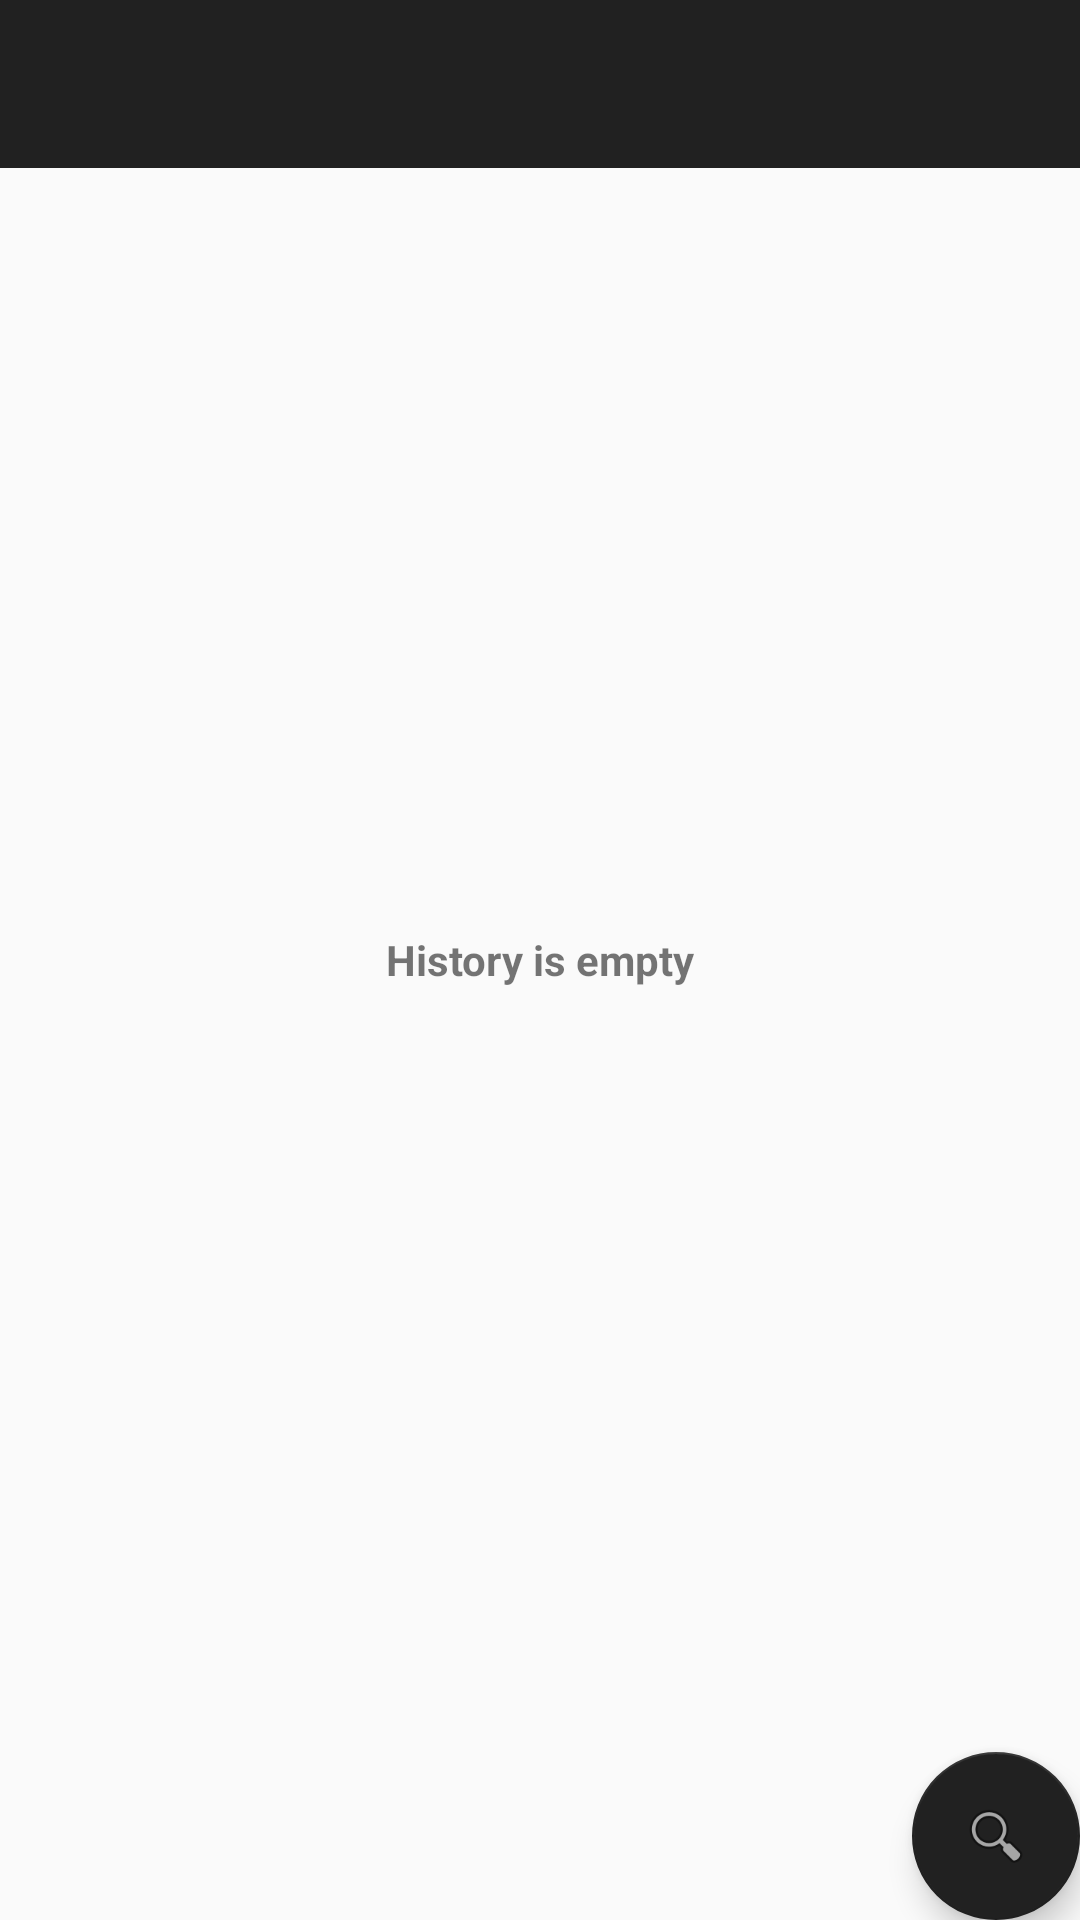

The Android layout XML behind this screen, and the referenced resources:
<!-- AndroidManifest.xml: activity theme MyTheme -->
<!-- res/layout/activity_main.xml -->
<?xml version="1.0" encoding="utf-8"?>
<FrameLayout xmlns:android="http://schemas.android.com/apk/res/android"
    xmlns:app="http://schemas.android.com/apk/res-auto"
    xmlns:tools="http://schemas.android.com/tools"
    android:layout_width="match_parent"
    android:layout_height="match_parent"
    tools:context=".MainActivity">

    <TextView
        android:id="@+id/empty"
        android:layout_width="wrap_content"
        android:layout_height="wrap_content"
        android:layout_gravity="center"
        android:text="History is empty"
        android:textStyle="bold" />


    <com.google.android.material.appbar.AppBarLayout
        android:layout_width="match_parent"
        android:layout_height="wrap_content"
        android:theme="@style/AppTheme.AppBarOverlay">

        <androidx.appcompat.widget.Toolbar
            android:id="@+id/toolbar"
            android:layout_width="match_parent"
            android:layout_height="?attr/actionBarSize"
            android:background="#212121"
            app:popupTheme="@style/AppTheme.PopupOverlay" />

    </com.google.android.material.appbar.AppBarLayout>


    <androidx.recyclerview.widget.RecyclerView
        android:layout_marginTop="?attr/actionBarSize"
        android:id="@+id/drinks_recycle_view"
        android:layout_width="match_parent"
        android:layout_height="wrap_content">

    </androidx.recyclerview.widget.RecyclerView>

    <com.google.android.material.floatingactionbutton.FloatingActionButton
        android:id="@+id/fab"
        android:layout_width="wrap_content"
        android:layout_height="wrap_content"
        android:layout_gravity="bottom|end"
        android:layout_margin="@dimen/fab_margin"
        app:backgroundTint="#212121"
        app:srcCompat="@android:drawable/ic_menu_search" />

    <Button
        android:id="@+id/deleteDrinks"
        android:layout_width="wrap_content"
        android:layout_height="wrap_content"
        android:layout_gravity="center|bottom"
        android:layout_marginBottom="20dp"
        android:text="Clear History"
        android:visibility="invisible" />
</FrameLayout>
<!-- resources referenced by this layout -->
<resources>
  <style name="AppTheme.AppBarOverlay" parent="ThemeOverlay.AppCompat.Dark.ActionBar" />
  <style name="AppTheme.PopupOverlay" parent="ThemeOverlay.AppCompat.Light" />
  <style name="MyTheme" parent="Theme.AppCompat.DayNight.DarkActionBar">
          <item name="windowActionBar">false</item>
          <item name="windowNoTitle">true</item>
      </style>
</resources>
